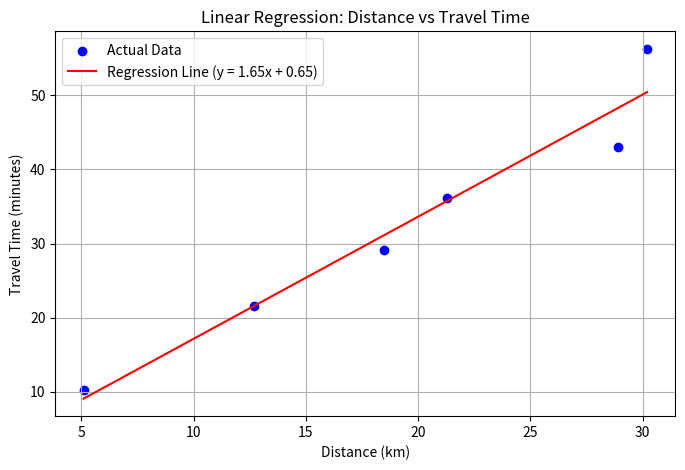

Python code for this plot:
#Linear Regression
import numpy as np
import matplotlib.pyplot as plt

# Sample data on predicting how long it takes to travel based on the distance covered.
distance = np.array([5.1, 12.7, 18.5, 21.3, 28.9, 30.2])  # Independent variable (x)
travel_time = np.array([10.2, 21.5, 29.1, 36.2, 43.0, 56.3])  # Dependent variable (y)

# Step 1: Calculate means of x and y
x_mean = np.mean(distance)
y_mean = np.mean(travel_time)

# Step 2: Calculate slope (m)
numerator = np.sum((distance - x_mean) * (travel_time - y_mean))  # Covariance of x and y
denominator = np.sum((distance - x_mean) ** 2)  # Variance of x
slope = numerator / denominator

# Step 3: Calculate intercept (b)
intercept = y_mean - slope * x_mean

# Step 4: Use the regression equation to predict y values
predicted_time = slope * distance + intercept

# Output the results
print("Linear Regression Results:")
print(f"Mean of Distance (x): {x_mean}")
print(f"Mean of Predicted Travel Time (y): {y_mean}")
print(f"Slope (m): {slope}")
print(f"Intercept (b): {intercept}")
print("Regression Equation: y = {:.2f}x + {:.2f}".format(slope, intercept))

# Step 5: Plot the results
plt.figure(figsize=(8, 5))
plt.scatter(distance, travel_time, color='blue', label='Actual Data')
plt.plot(distance, predicted_time, color='red', label=f'Regression Line (y = {slope:.2f}x + {intercept:.2f})')
plt.title('Linear Regression: Distance vs Travel Time')
plt.xlabel('Distance (km)')
plt.ylabel('Travel Time (minutes)')
plt.legend()
plt.grid(True)
plt.show()
